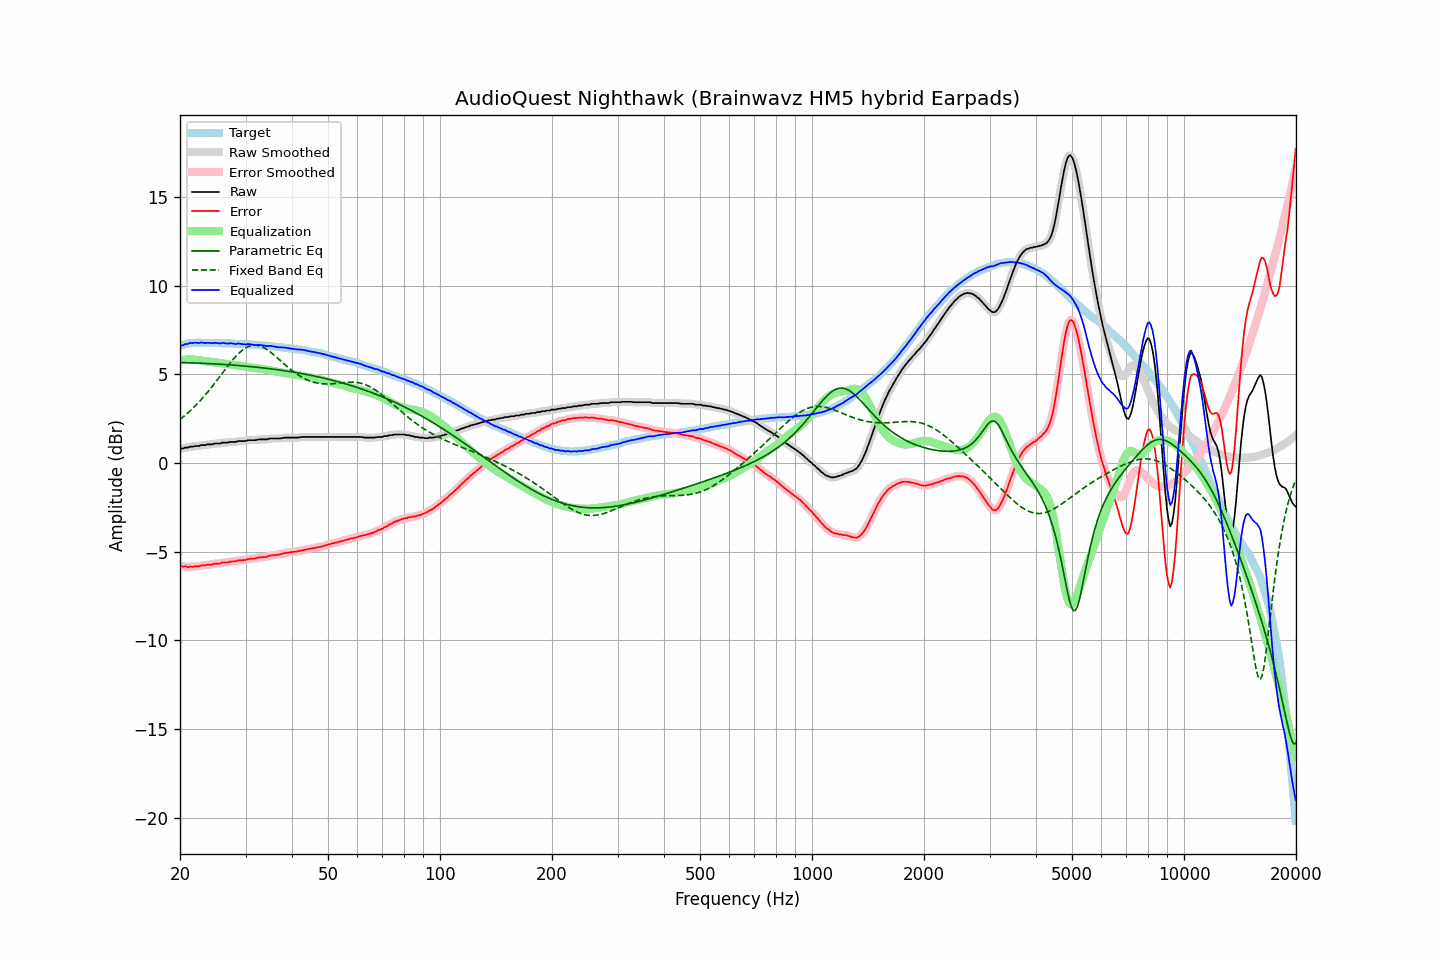

Data behind this chart, as committed beside it:
frequency, raw, error, smoothed, error_smoothed, equalization, parametric_eq, fixed_band_eq, equalized_raw, equalized_smoothed, target
20.00, 0.83, -5.78, 0.82, -5.79, 5.79, 5.67, 2.47, 6.62, 6.62, 6.61
20.20, 0.83, -5.81, 0.83, -5.81, 5.81, 5.67, 2.54, 6.64, 6.64, 6.64
20.40, 0.83, -5.84, 0.84, -5.83, 5.82, 5.67, 2.61, 6.65, 6.66, 6.67
20.61, 0.88, -5.81, 0.86, -5.84, 5.83, 5.67, 2.68, 6.71, 6.69, 6.69
20.81, 0.88, -5.84, 0.88, -5.84, 5.84, 5.66, 2.76, 6.72, 6.72, 6.72
21.02, 0.88, -5.87, 0.90, -5.84, 5.85, 5.66, 2.84, 6.72, 6.74, 6.75
21.23, 0.93, -5.83, 0.91, -5.85, 5.85, 5.66, 2.92, 6.77, 6.76, 6.76
21.44, 0.93, -5.84, 0.93, -5.85, 5.85, 5.66, 3.01, 6.77, 6.77, 6.77
21.66, 0.93, -5.85, 0.94, -5.83, 5.84, 5.65, 3.09, 6.77, 6.78, 6.78
21.87, 0.96, -5.82, 0.95, -5.83, 5.83, 5.65, 3.18, 6.79, 6.78, 6.78
22.09, 0.97, -5.82, 0.96, -5.83, 5.82, 5.65, 3.27, 6.79, 6.78, 6.79
22.31, 0.97, -5.82, 0.97, -5.82, 5.81, 5.64, 3.37, 6.78, 6.79, 6.79
22.54, 0.97, -5.82, 0.98, -5.81, 5.80, 5.64, 3.46, 6.77, 6.79, 6.79
22.76, 1.02, -5.77, 1.00, -5.79, 5.79, 5.63, 3.56, 6.81, 6.79, 6.79
22.99, 1.02, -5.76, 1.01, -5.77, 5.78, 5.63, 3.66, 6.79, 6.79, 6.78
23.22, 1.02, -5.76, 1.02, -5.76, 5.76, 5.63, 3.77, 6.78, 6.79, 6.78
23.45, 1.02, -5.76, 1.03, -5.75, 5.75, 5.62, 3.87, 6.77, 6.78, 6.78
23.69, 1.06, -5.72, 1.04, -5.74, 5.74, 5.62, 3.98, 6.79, 6.78, 6.78
23.92, 1.06, -5.72, 1.05, -5.73, 5.72, 5.61, 4.09, 6.78, 6.78, 6.78
24.16, 1.06, -5.72, 1.06, -5.72, 5.71, 5.61, 4.20, 6.77, 6.77, 6.78
24.40, 1.06, -5.72, 1.07, -5.71, 5.70, 5.60, 4.32, 6.76, 6.77, 6.78
24.65, 1.10, -5.67, 1.09, -5.69, 5.69, 5.60, 4.43, 6.79, 6.78, 6.77
24.89, 1.11, -5.66, 1.10, -5.67, 5.68, 5.59, 4.55, 6.78, 6.78, 6.77
25.14, 1.11, -5.66, 1.11, -5.66, 5.66, 5.59, 4.67, 6.77, 6.77, 6.77
25.39, 1.11, -5.66, 1.11, -5.66, 5.65, 5.58, 4.79, 6.76, 6.76, 6.77
25.65, 1.11, -5.66, 1.12, -5.64, 5.64, 5.58, 4.91, 6.75, 6.76, 6.77
25.91, 1.16, -5.60, 1.14, -5.62, 5.63, 5.57, 5.03, 6.78, 6.77, 6.76
26.16, 1.16, -5.60, 1.15, -5.61, 5.62, 5.57, 5.15, 6.77, 6.77, 6.76
26.43, 1.16, -5.60, 1.16, -5.60, 5.60, 5.56, 5.27, 6.76, 6.76, 6.76
26.69, 1.16, -5.60, 1.16, -5.60, 5.59, 5.55, 5.39, 6.75, 6.75, 6.76
26.96, 1.16, -5.60, 1.17, -5.59, 5.58, 5.55, 5.51, 6.74, 6.75, 6.76
27.23, 1.20, -5.55, 1.18, -5.57, 5.57, 5.54, 5.62, 6.77, 6.75, 6.75
27.50, 1.20, -5.55, 1.19, -5.55, 5.56, 5.54, 5.73, 6.75, 6.75, 6.75
27.77, 1.20, -5.54, 1.20, -5.55, 5.54, 5.53, 5.84, 6.74, 6.74, 6.74
28.05, 1.20, -5.54, 1.20, -5.54, 5.53, 5.52, 5.95, 6.73, 6.73, 6.74
28.33, 1.20, -5.53, 1.21, -5.52, 5.52, 5.51, 6.05, 6.71, 6.73, 6.73
28.62, 1.25, -5.48, 1.23, -5.50, 5.50, 5.51, 6.14, 6.75, 6.73, 6.73
28.90, 1.25, -5.48, 1.24, -5.48, 5.49, 5.50, 6.23, 6.74, 6.74, 6.73
29.19, 1.25, -5.47, 1.25, -5.47, 5.48, 5.49, 6.31, 6.73, 6.73, 6.72
29.48, 1.25, -5.47, 1.24, -5.47, 5.47, 5.48, 6.38, 6.71, 6.71, 6.72
29.78, 1.25, -5.46, 1.25, -5.46, 5.45, 5.48, 6.45, 6.70, 6.70, 6.71
30.08, 1.25, -5.46, 1.26, -5.45, 5.44, 5.47, 6.51, 6.69, 6.70, 6.71
30.38, 1.29, -5.41, 1.28, -5.43, 5.43, 5.46, 6.55, 6.71, 6.70, 6.70
30.68, 1.30, -5.40, 1.29, -5.40, 5.42, 5.45, 6.59, 6.71, 6.71, 6.70
30.99, 1.30, -5.39, 1.30, -5.39, 5.40, 5.44, 6.62, 6.70, 6.70, 6.69
31.30, 1.30, -5.38, 1.30, -5.39, 5.39, 5.43, 6.64, 6.68, 6.68, 6.68
31.61, 1.30, -5.38, 1.30, -5.38, 5.37, 5.43, 6.65, 6.67, 6.67, 6.68
31.93, 1.30, -5.37, 1.30, -5.36, 5.36, 5.42, 6.65, 6.65, 6.66, 6.67
32.24, 1.32, -5.34, 1.32, -5.35, 5.35, 5.41, 6.64, 6.66, 6.66, 6.66
32.57, 1.34, -5.32, 1.33, -5.33, 5.34, 5.40, 6.62, 6.67, 6.66, 6.66
32.89, 1.34, -5.31, 1.34, -5.31, 5.32, 5.39, 6.60, 6.66, 6.66, 6.65
33.22, 1.34, -5.30, 1.34, -5.30, 5.31, 5.38, 6.56, 6.65, 6.65, 6.64
33.55, 1.34, -5.30, 1.33, -5.30, 5.29, 5.37, 6.52, 6.63, 6.63, 6.64
33.89, 1.34, -5.29, 1.34, -5.29, 5.28, 5.36, 6.47, 6.61, 6.61, 6.63
34.23, 1.34, -5.28, 1.35, -5.27, 5.26, 5.35, 6.41, 6.60, 6.61, 6.62
34.57, 1.37, -5.24, 1.36, -5.25, 5.25, 5.33, 6.35, 6.61, 6.61, 6.61
34.92, 1.39, -5.21, 1.38, -5.22, 5.23, 5.32, 6.28, 6.62, 6.61, 6.60
35.27, 1.39, -5.20, 1.39, -5.20, 5.22, 5.31, 6.21, 6.60, 6.60, 6.59
35.62, 1.39, -5.19, 1.39, -5.19, 5.20, 5.30, 6.14, 6.59, 6.59, 6.58
35.97, 1.39, -5.18, 1.39, -5.18, 5.18, 5.29, 6.06, 6.57, 6.57, 6.57
... 635 more rows
